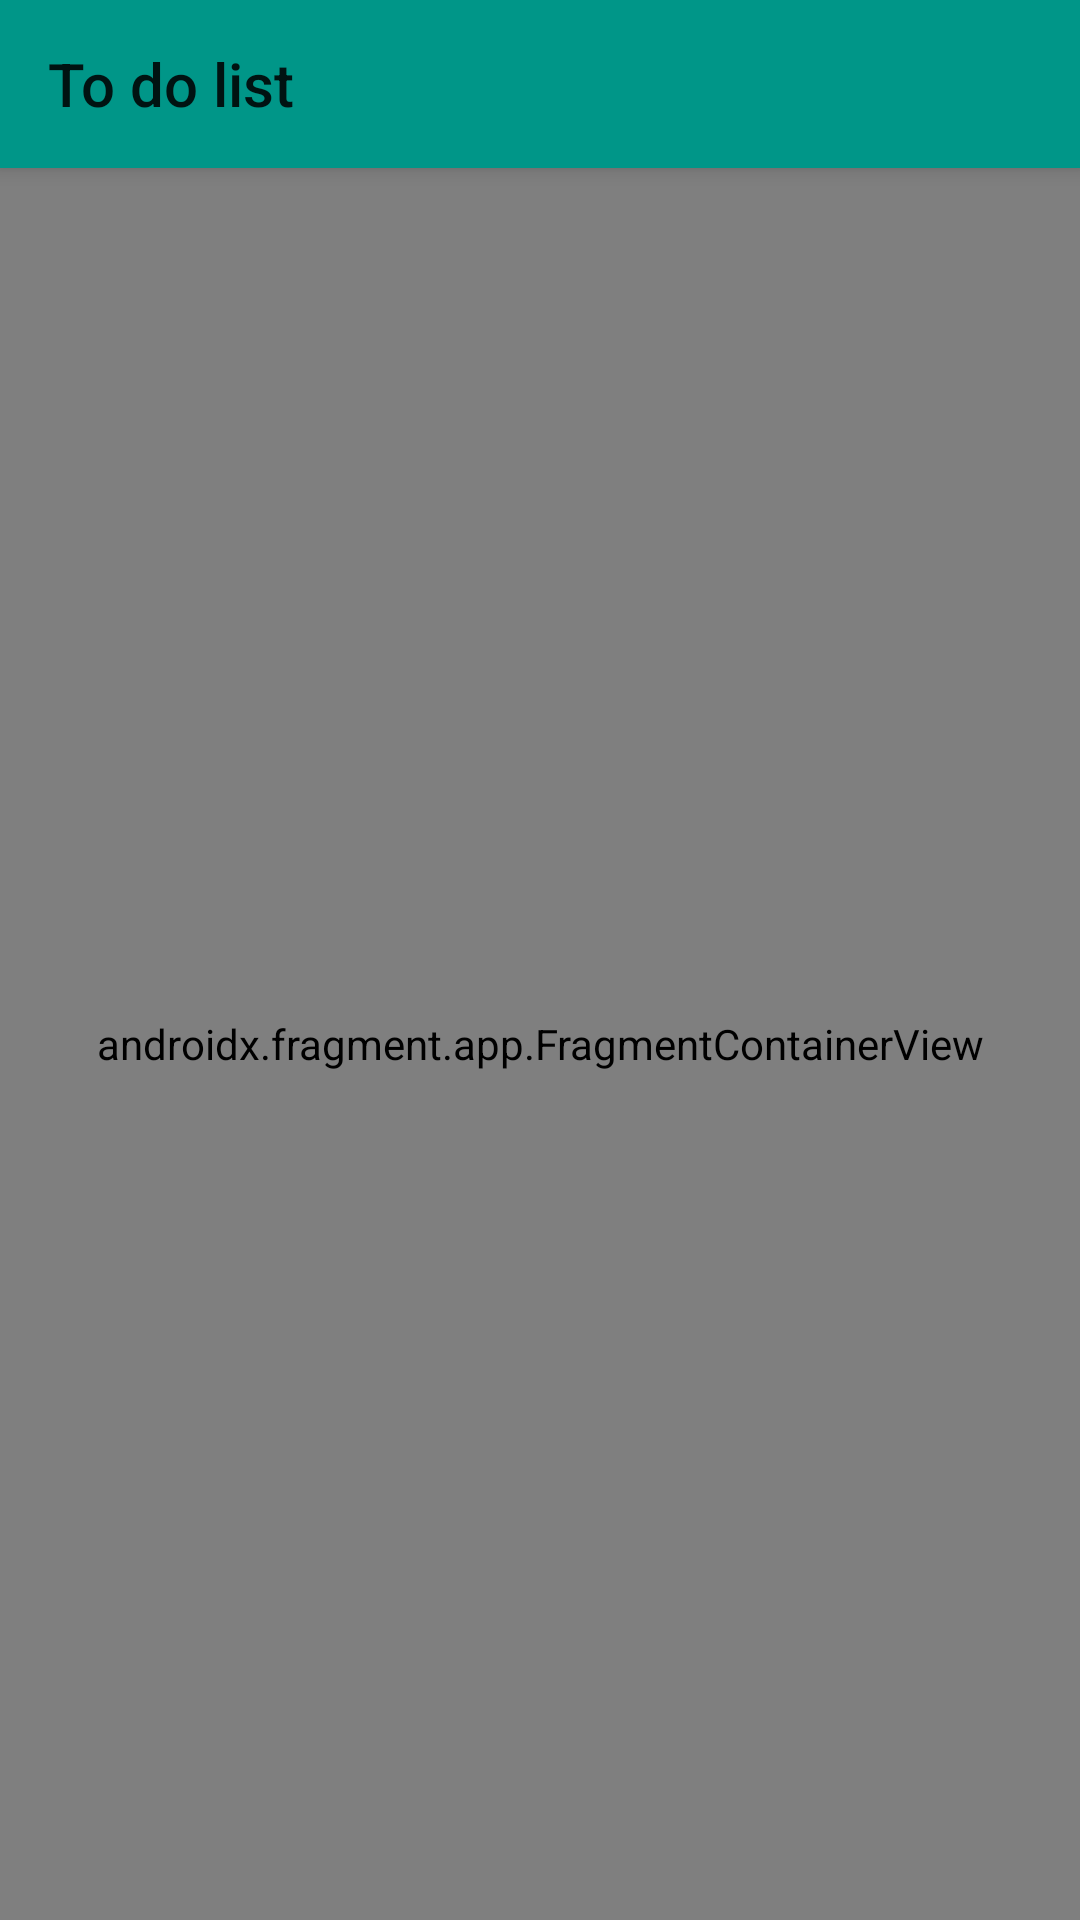

Write the Android layout XML for this screen, with the resource values it uses.
<!-- AndroidManifest.xml: application theme Theme.Teal -->
<!-- res/layout/activity_main.xml -->
<?xml version="1.0" encoding="utf-8"?>
<androidx.drawerlayout.widget.DrawerLayout xmlns:android="http://schemas.android.com/apk/res/android"
    xmlns:app="http://schemas.android.com/apk/res-auto"
    android:id="@+id/drawer_layout"
    android:layout_width="match_parent"
    android:layout_height="match_parent">

    <androidx.constraintlayout.widget.ConstraintLayout xmlns:tools="http://schemas.android.com/tools"
        android:layout_width="match_parent"
        android:layout_height="match_parent"
        tools:context=".presentation.MainActivity">

        <androidx.appcompat.widget.Toolbar
            android:id="@+id/toolbar"
            android:layout_width="match_parent"
            android:layout_height="0dp"
            android:background="?attr/colorPrimary"
            android:elevation="4dp"
            android:theme="@style/ThemeOverlay.AppCompat.DayNight.ActionBar"
            app:layout_constraintTop_toTopOf="parent"
            app:title="@string/to_do_list" />

        <androidx.fragment.app.FragmentContainerView
            android:id="@+id/navHostFragment"
            android:name="androidx.navigation.fragment.NavHostFragment"
            android:layout_width="match_parent"
            android:layout_height="0dp"
            app:defaultNavHost="true"
            app:layout_constraintBottom_toBottomOf="parent"
            app:layout_constraintEnd_toEndOf="parent"
            app:layout_constraintStart_toStartOf="parent"
            app:layout_constraintTop_toBottomOf="@+id/toolbar"
            app:navGraph="@navigation/my_nav" />
    </androidx.constraintlayout.widget.ConstraintLayout>

    <com.google.android.material.navigation.NavigationView
        android:id="@+id/nav_view"
        android:layout_width="wrap_content"
        android:layout_height="match_parent"
        android:layout_gravity="start"
        android:fitsSystemWindows="true"
        app:menu="@menu/drawer_menu"
        />
</androidx.drawerlayout.widget.DrawerLayout>
<!-- resources referenced by this layout -->
<resources>
  <string name="to_do_list">To do list</string>
  <style name="Theme.Teal" parent="Theme.AppCompat.DayNight.NoActionBar">
  
          
          <item name="colorPrimary">@color/teal_500</item>
          <item name="colorAccent">@color/teal_500</item>
          <item name="colorPrimaryVariant">@color/teal_700</item>
          <item name="colorOnPrimary">@color/black</item>
  
          
          <item name="colorSecondary">@color/teal_200</item>
          <item name="colorSecondaryVariant">@color/teal_700</item>
          <item name="colorOnSecondary">@color/black</item>
  
          
          <item name="android:statusBarColor">@color/teal_700</item>
  
          
      </style>
  <color name="teal_500">#009688</color>
  <color name="teal_700">#00796B</color>
  <color name="black">#FF000000</color>
  <color name="teal_200">#80CBC4</color>
</resources>
